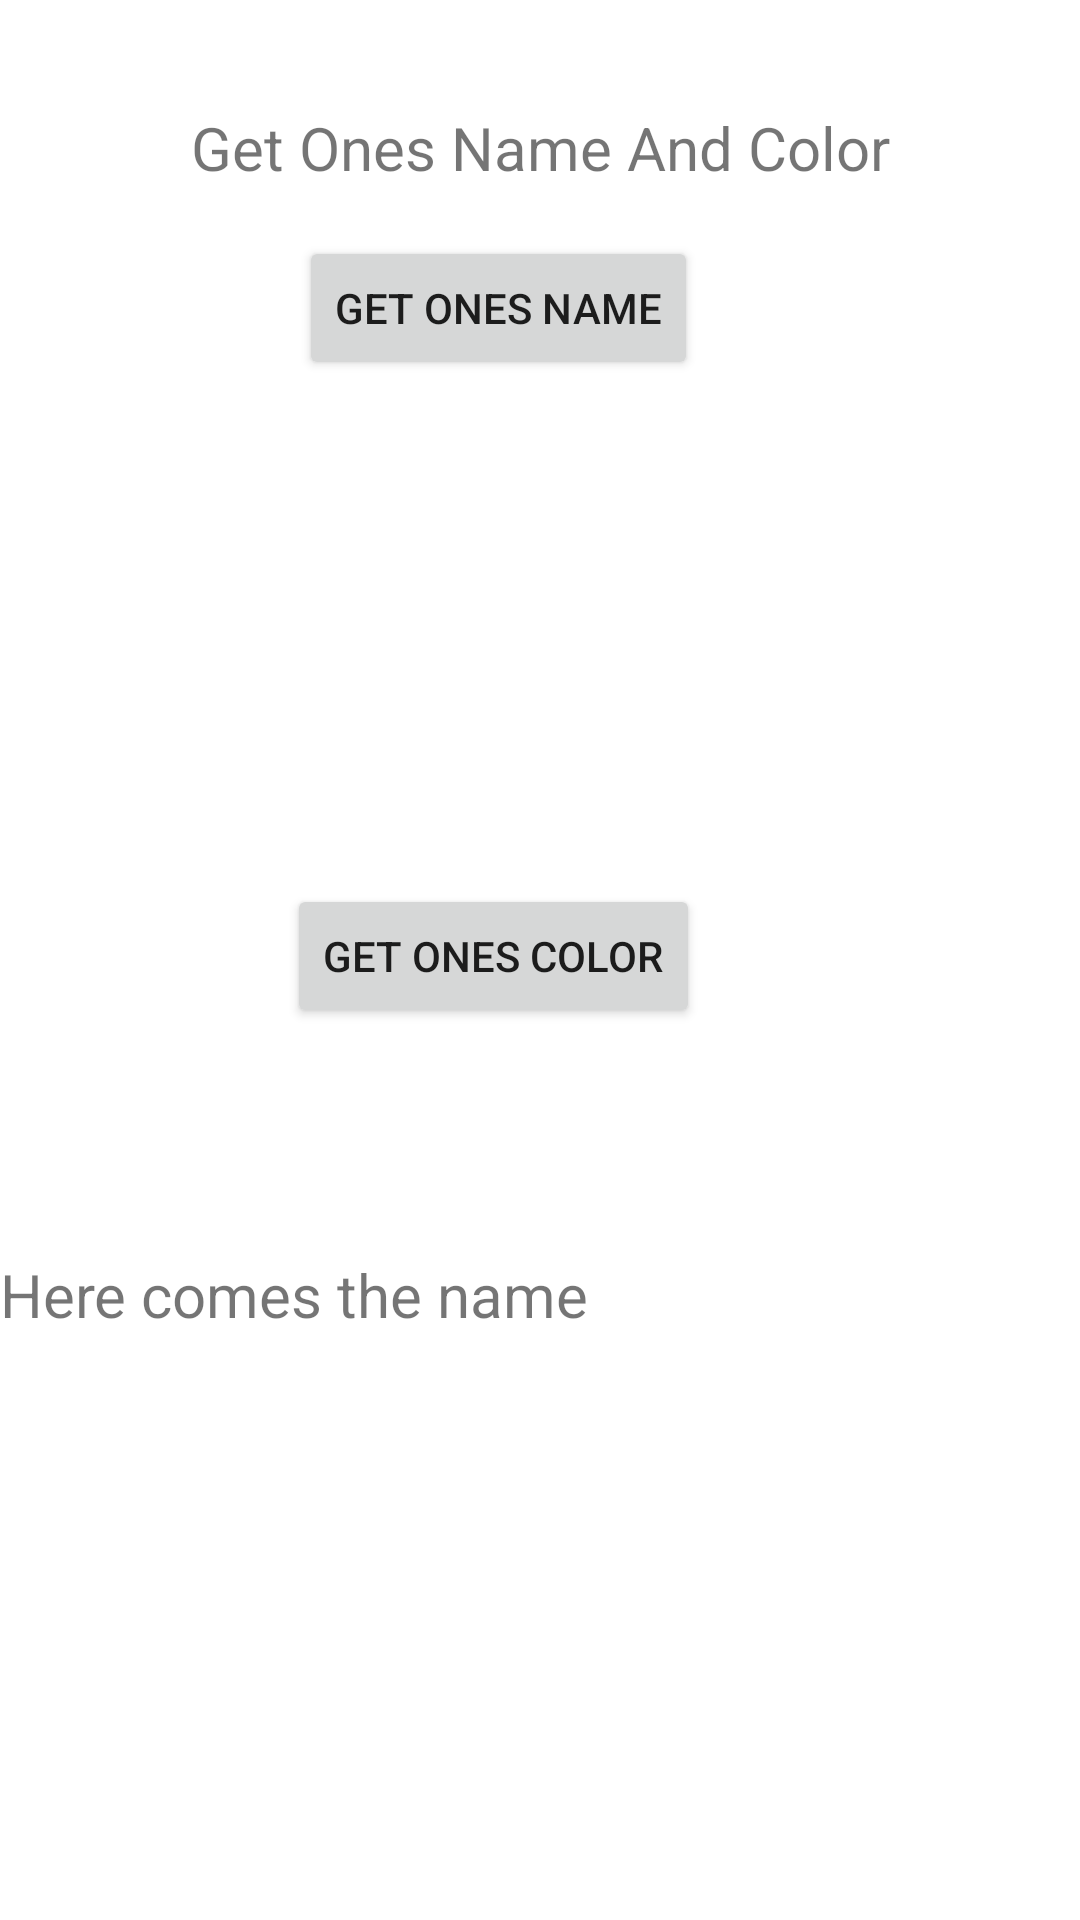

Write the Android layout XML for this screen, with the resource values it uses.
<!-- AndroidManifest.xml: application theme Theme.SlutOpgaveApp1 -->
<!-- res/layout/activity_main.xml -->
<?xml version="1.0" encoding="utf-8"?>
<androidx.constraintlayout.widget.ConstraintLayout xmlns:android="http://schemas.android.com/apk/res/android"
    xmlns:app="http://schemas.android.com/apk/res-auto"
    xmlns:tools="http://schemas.android.com/tools"
    android:layout_width="match_parent"
    android:layout_height="match_parent"
    tools:context=".MainActivity">

    <TextView
        android:id="@+id/textView2"
        android:layout_width="wrap_content"
        android:layout_height="wrap_content"
        android:text="Get Ones Name And Color"
        android:textSize="20sp"
        app:layout_constraintBottom_toBottomOf="parent"
        app:layout_constraintLeft_toLeftOf="parent"
        app:layout_constraintRight_toRightOf="parent"
        app:layout_constraintTop_toTopOf="parent"
        app:layout_constraintVertical_bias="0.058" />

    <Button
        android:id="@+id/getOnesNameBtn"
        android:layout_width="wrap_content"
        android:layout_height="wrap_content"
        android:layout_marginStart="36dp"
        android:layout_marginTop="16dp"
        android:text="GET ONES NAME"
        app:layout_constraintStart_toStartOf="@+id/textView2"
        app:layout_constraintTop_toBottomOf="@+id/textView2" />

    <TextView
        android:id="@+id/gettingName"
        android:layout_width="0dp"
        android:layout_height="wrap_content"
        android:layout_marginTop="53dp"
        android:text="Here comes the name"
        android:textSize="20dp"
        app:layout_constraintBottom_toBottomOf="parent"
        app:layout_constraintHorizontal_bias="1.0"
        app:layout_constraintLeft_toLeftOf="parent"
        app:layout_constraintRight_toRightOf="parent"
        app:layout_constraintTop_toTopOf="parent"
        app:layout_constraintVertical_bias="0.652" />

    <Button
        android:id="@+id/getOnesColorBtn"
        android:layout_width="wrap_content"
        android:layout_height="wrap_content"
        android:layout_marginStart="32dp"
        android:layout_marginTop="232dp"
        android:text="GET ONES COLOR"
        app:layout_constraintStart_toStartOf="@+id/textView2"
        app:layout_constraintTop_toBottomOf="@+id/textView2" />

</androidx.constraintlayout.widget.ConstraintLayout>
<!-- resources referenced by this layout -->
<resources>
  <style name="Theme.SlutOpgaveApp1" parent="Theme.MaterialComponents.DayNight.DarkActionBar">
          
          <item name="colorPrimary">@color/purple_500</item>
          <item name="colorPrimaryVariant">@color/purple_700</item>
          <item name="colorOnPrimary">@color/white</item>
          
          <item name="colorSecondary">@color/teal_200</item>
          <item name="colorSecondaryVariant">@color/teal_700</item>
          <item name="colorOnSecondary">@color/black</item>
          
          <item name="android:statusBarColor" tools:targetApi="l">?attr/colorPrimaryVariant</item>
          
      </style>
  <!-- not gathered from this repository: default colours our renderer supplied (Android Studio template values) -->
  <color name="purple_500">#FF6200EE</color>
  <color name="purple_700">#FF3700B3</color>
  <color name="teal_200">#FF03DAC5</color>
  <color name="teal_700">#FF018786</color>
  <color name="black">#FF000000</color>
  <color name="white">#FFFFFFFF</color>
</resources>
